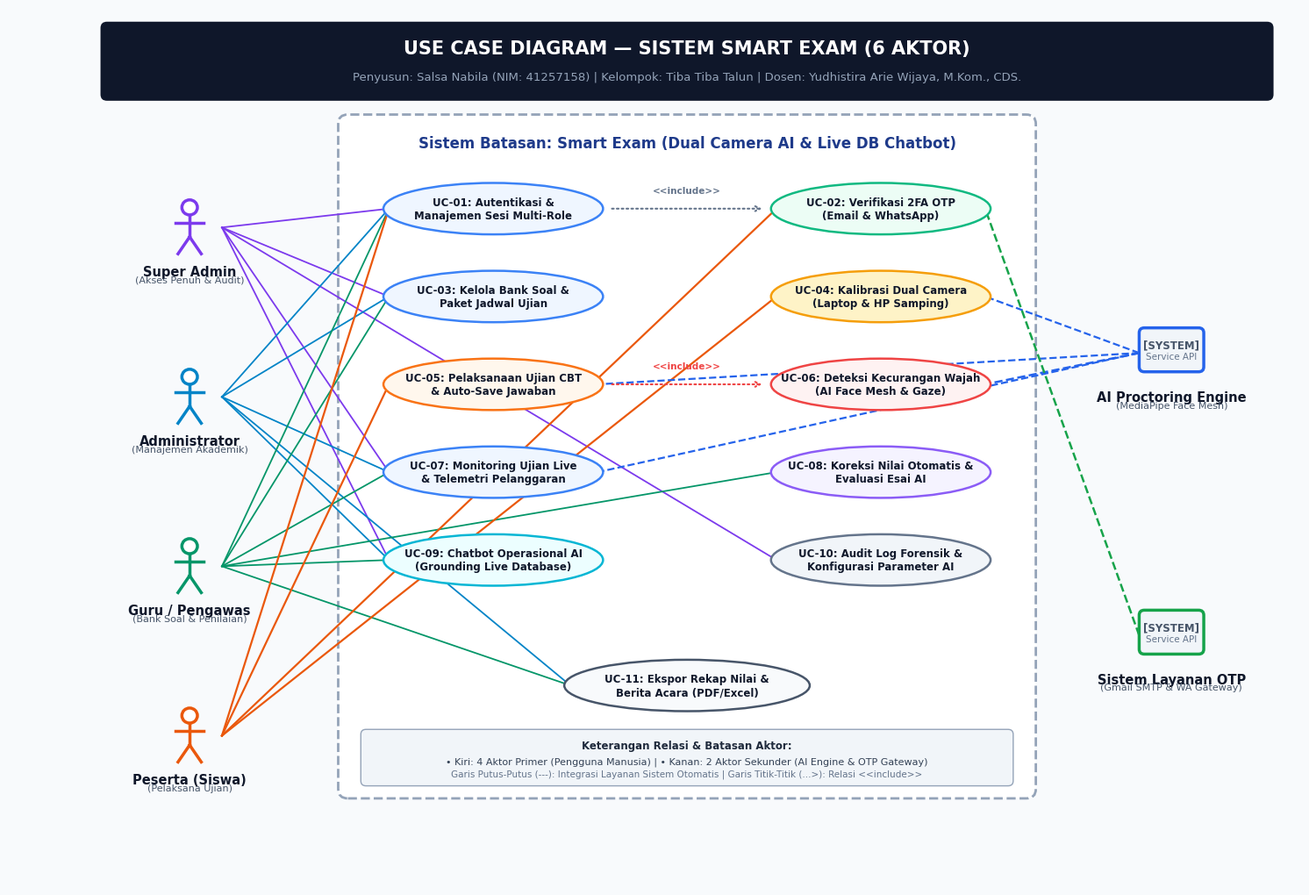
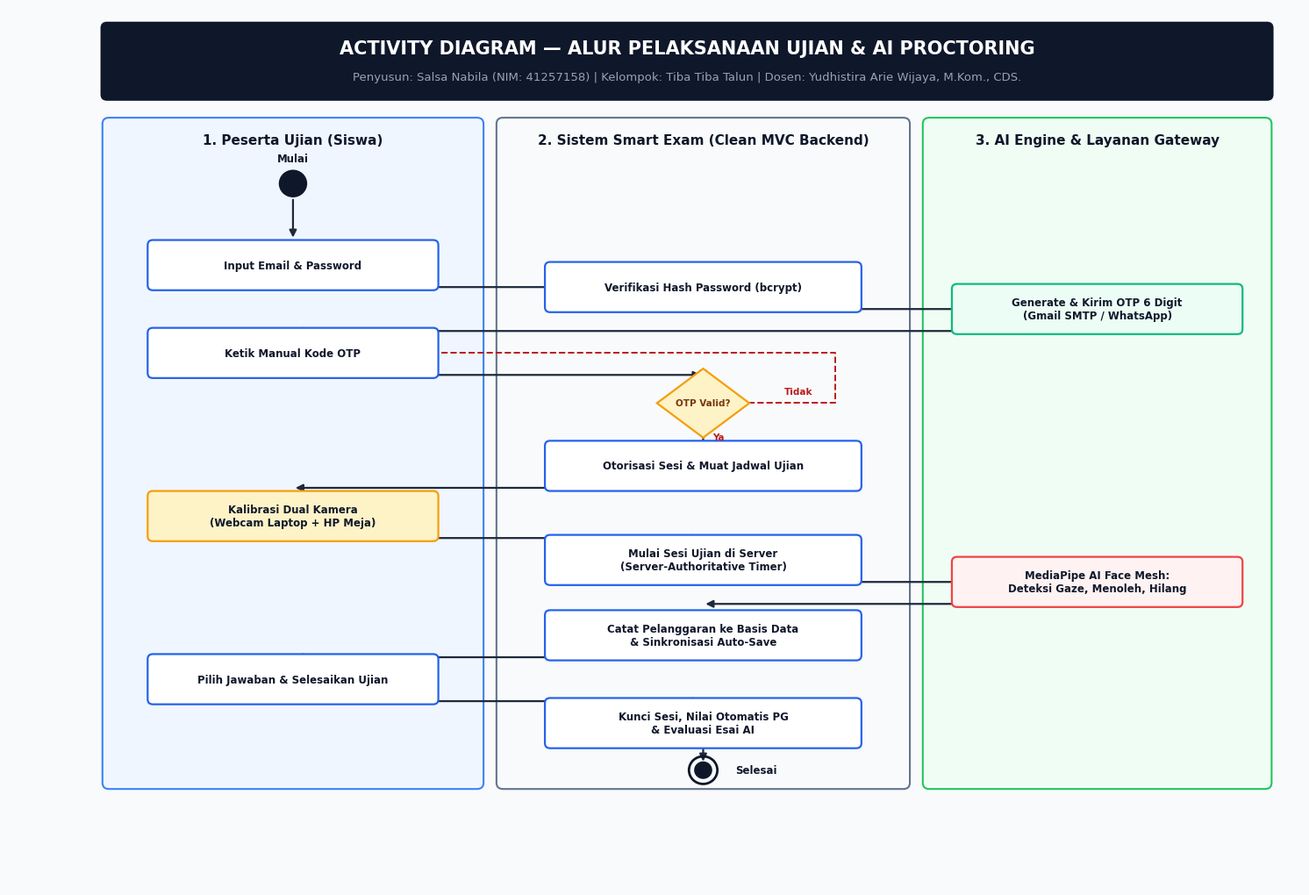
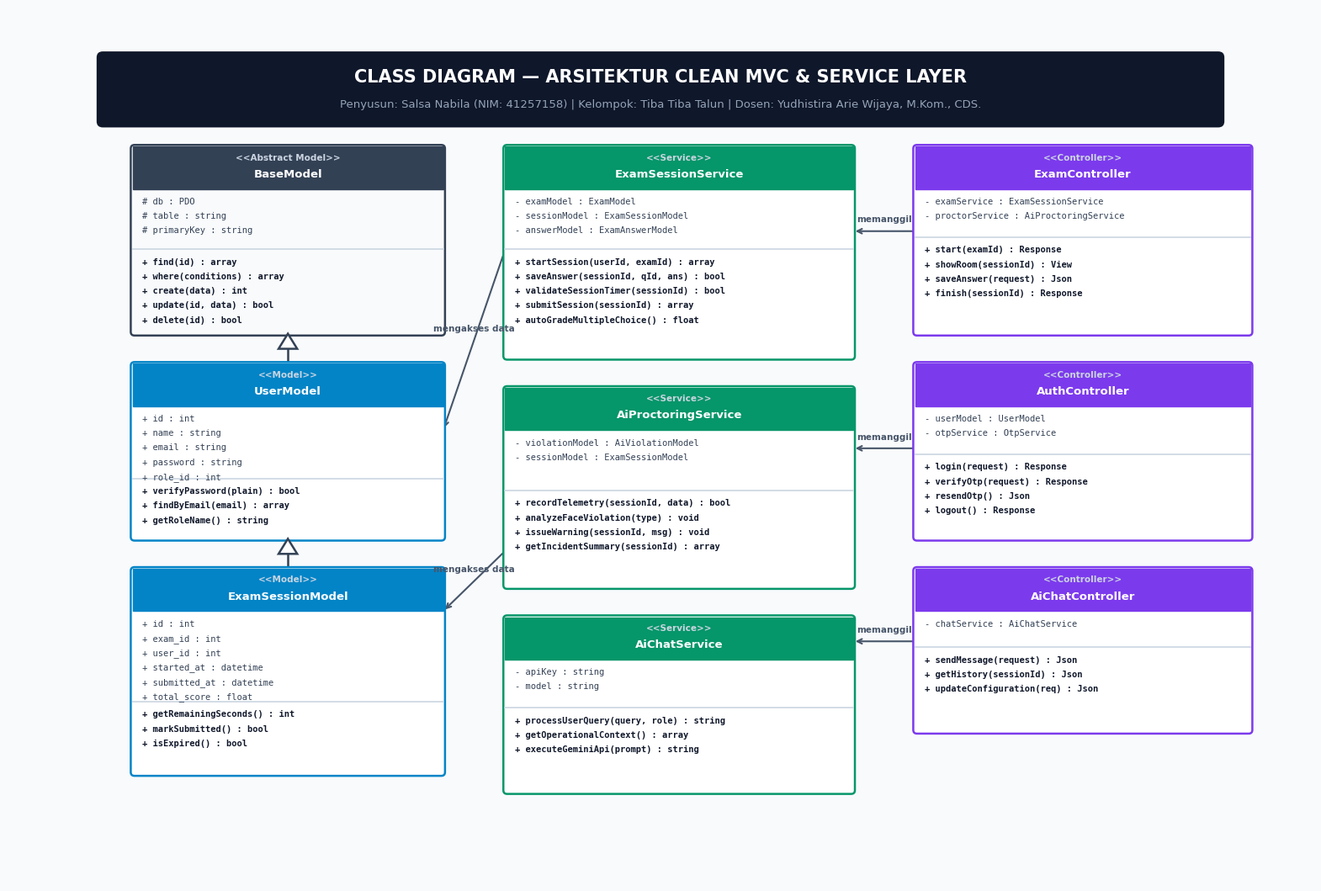
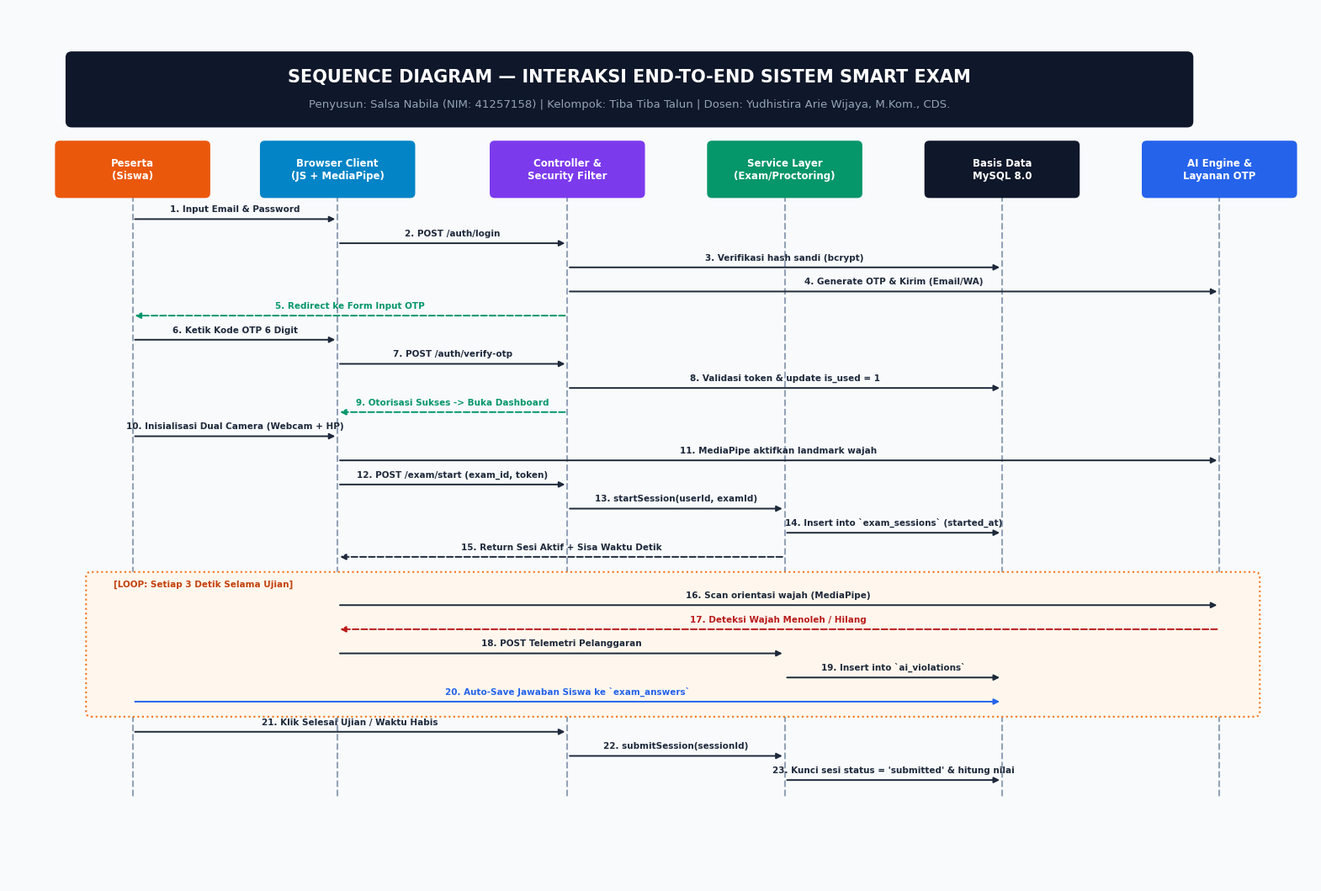

Reproduce these figures in Python, in order.
# -*- coding: utf-8 -*-
"""
Generator 4 Diagram UML Lengkap & Profesional untuk Proyek Smart Exam
Mata Kuliah: Rekayasa Perangkat Lunak (TIKB2503021) - STMIK IKMI Cirebon
Penyusun: Salsa Nabila (NIM: 41257158) | Kelompok: Tiba Tiba Talun
"""

import os
import matplotlib
matplotlib.use('Agg')
import matplotlib.pyplot as plt
import matplotlib.patches as patches
from matplotlib.patches import FancyBboxPatch, Ellipse, Circle, Rectangle, Polygon

os.environ['MPLCONFIGDIR'] = os.path.join(os.getcwd(), 'scratch')
DOCS_DIR = os.path.join('docs', 'diagrams')
PUBLIC_DIR = os.path.join('public', 'assets', 'diagrams')
os.makedirs(DOCS_DIR, exist_ok=True)
os.makedirs(PUBLIC_DIR, exist_ok=True)

plt.rcParams['font.sans-serif'] = ['Segoe UI', 'DejaVu Sans', 'Arial', 'sans-serif']
plt.rcParams['font.family'] = 'sans-serif'

def save_diagram(fig, filename):
    p1 = os.path.join(DOCS_DIR, filename)
    p2 = os.path.join(PUBLIC_DIR, filename)
    fig.savefig(p1, dpi=200, bbox_inches='tight')
    fig.savefig(p2, dpi=200, bbox_inches='tight')
    plt.close(fig)
    print(f"Diagram tersimpan: {p1} & {p2}")

def draw_header(ax, title, subtitle):
    header = FancyBboxPatch((0.5, 11.6), 18.0, 1.1,
                            boxstyle="round,pad=0.08,rounding_size=0.1",
                            facecolor='#0f172a', edgecolor='none', zorder=3)
    ax.add_patch(header)
    ax.text(9.5, 12.35, title, fontsize=15, fontweight='bold', color='white', ha='center', va='center', zorder=4)
    ax.text(9.5, 11.90, subtitle, fontsize=9.5, color='#94a3b8', ha='center', va='center', zorder=4)

# ==============================================================================
# 1. USE CASE DIAGRAM (6 AKTOR: 4 KIRI, 2 KANAN)
# ==============================================================================
def generate_use_case():
    fig, ax = plt.subplots(figsize=(19, 13), dpi=200)
    ax.set_xlim(-1, 19)
    ax.set_ylim(-1, 13)
    ax.axis('off')
    fig.patch.set_facecolor('#f8fafc')
    ax.set_facecolor('#f8fafc')

    draw_header(ax, "USE CASE DIAGRAM — SISTEM SMART EXAM (6 AKTOR)",
                "Penyusun: Salsa Nabila (NIM: 41257158) | Kelompok: Tiba Tiba Talun | Dosen: Yudhistira Arie Wijaya, M.Kom., CDS.")

    # Boundary Box Sistem
    boundary = FancyBboxPatch((4.2, 0.5), 10.6, 10.7,
                              boxstyle="round,pad=0.1,rounding_size=0.15",
                              facecolor='#ffffff', edgecolor='#94a3b8', linewidth=2.0, linestyle='--', zorder=2)
    ax.add_patch(boundary)
    ax.text(9.5, 10.85, "Sistem Batasan: Smart Exam (Dual Camera AI & Live DB Chatbot)", 
            fontsize=12, fontweight='bold', color='#1e3a8a', ha='center', va='center', zorder=3)

    # Fungsi gambar Aktor
    def draw_actor(x, y, name, desc, is_sys=False, color='#1e40af'):
        if not is_sys:
            # Stickman
            ax.add_patch(Circle((x, y + 0.32), 0.12, facecolor='white', edgecolor=color, linewidth=2.5, zorder=5))
            ax.plot([x, x], [y + 0.20, y - 0.15], color=color, linewidth=2.5, zorder=5)
            ax.plot([x - 0.22, x + 0.22], [y + 0.08, y + 0.08], color=color, linewidth=2.5, zorder=5)
            ax.plot([x, x - 0.18], [y - 0.15, y - 0.42], color=color, linewidth=2.5, zorder=5)
            ax.plot([x, x + 0.18], [y - 0.15, y - 0.42], color=color, linewidth=2.5, zorder=5)
        else:
            # System Box
            box = FancyBboxPatch((x - 0.45, y - 0.25), 0.90, 0.60,
                                 boxstyle="round,pad=0.05,rounding_size=0.08",
                                 facecolor='#f1f5f9', edgecolor=color, linewidth=2.5, zorder=5)
            ax.add_patch(box)
            ax.text(x, y + 0.08, "[SYSTEM]", fontsize=8.5, color='#475569', ha='center', weight='bold', zorder=6)
            ax.text(x, y - 0.10, "Service API", fontsize=7.5, color='#64748b', ha='center', zorder=6)

        ax.text(x, y - 0.60, name, fontsize=10.5, fontweight='bold', ha='center', va='top', color='#0f172a', zorder=6)
        if desc:
            ax.text(x, y - 0.76, desc, fontsize=8, color='#475569', ha='center', va='top', zorder=6)

    # 4 Aktor KIRI
    draw_actor(1.8, 9.5, "Super Admin", "(Akses Penuh & Audit)", color="#7c3aed")
    draw_actor(1.8, 6.8, "Administrator", "(Manajemen Akademik)", color="#0284c7")
    draw_actor(1.8, 4.1, "Guru / Pengawas", "(Bank Soal & Penilaian)", color="#059669")
    draw_actor(1.8, 1.4, "Peserta (Siswa)", "(Pelaksana Ujian)", color="#ea580c")

    # 2 Aktor KANAN
    draw_actor(17.0, 7.5, "AI Proctoring Engine", "(MediaPipe Face Mesh)", is_sys=True, color="#2563eb")
    draw_actor(17.0, 3.0, "Sistem Layanan OTP", "(Gmail SMTP & WA Gateway)", is_sys=True, color="#16a34a")

    # 10 Use Cases di Tengah
    use_cases = [
        {"id": "UC1", "x": 6.5, "y": 9.8, "w": 3.4, "h": 0.82, "text": "UC-01: Autentikasi &\nManajemen Sesi Multi-Role", "fill": "#eff6ff", "stroke": "#3b82f6"},
        {"id": "UC2", "x": 12.5, "y": 9.8, "w": 3.4, "h": 0.82, "text": "UC-02: Verifikasi 2FA OTP\n(Email & WhatsApp)", "fill": "#ecfdf5", "stroke": "#10b981"},
        {"id": "UC3", "x": 6.5, "y": 8.4, "w": 3.4, "h": 0.82, "text": "UC-03: Kelola Bank Soal &\nPaket Jadwal Ujian", "fill": "#eff6ff", "stroke": "#3b82f6"},
        {"id": "UC4", "x": 12.5, "y": 8.4, "w": 3.4, "h": 0.82, "text": "UC-04: Kalibrasi Dual Camera\n(Laptop & HP Samping)", "fill": "#fef3c7", "stroke": "#f59e0b"},
        {"id": "UC5", "x": 6.5, "y": 7.0, "w": 3.4, "h": 0.82, "text": "UC-05: Pelaksanaan Ujian CBT\n& Auto-Save Jawaban", "fill": "#fff7ed", "stroke": "#f97316"},
        {"id": "UC6", "x": 12.5, "y": 7.0, "w": 3.4, "h": 0.82, "text": "UC-06: Deteksi Kecurangan Wajah\n(AI Face Mesh & Gaze)", "fill": "#fef2f2", "stroke": "#ef4444"},
        {"id": "UC7", "x": 6.5, "y": 5.6, "w": 3.4, "h": 0.82, "text": "UC-07: Monitoring Ujian Live\n& Telemetri Pelanggaran", "fill": "#eff6ff", "stroke": "#3b82f6"},
        {"id": "UC8", "x": 12.5, "y": 5.6, "w": 3.4, "h": 0.82, "text": "UC-08: Koreksi Nilai Otomatis &\nEvaluasi Esai AI", "fill": "#f5f3ff", "stroke": "#8b5cf6"},
        {"id": "UC9", "x": 6.5, "y": 4.2, "w": 3.4, "h": 0.82, "text": "UC-09: Chatbot Operasional AI\n(Grounding Live Database)", "fill": "#ecfeff", "stroke": "#06b6d4"},
        {"id": "UC10", "x": 12.5, "y": 4.2, "w": 3.4, "h": 0.82, "text": "UC-10: Audit Log Forensik &\nKonfigurasi Parameter AI", "fill": "#f1f5f9", "stroke": "#64748b"},
        {"id": "UC11", "x": 9.5, "y": 2.2, "w": 3.8, "h": 0.82, "text": "UC-11: Ekspor Rekap Nilai &\nBerita Acara (PDF/Excel)", "fill": "#f8fafc", "stroke": "#475569"}
    ]

    uc_map = {}
    for uc in use_cases:
        el = Ellipse((uc["x"], uc["y"]), uc["w"], uc["h"], facecolor=uc["fill"], edgecolor=uc["stroke"], linewidth=1.8, zorder=4)
        ax.add_patch(el)
        ax.text(uc["x"], uc["y"], uc["text"], fontsize=8.5, fontweight='bold', ha='center', va='center', color='#0f172a', zorder=5)
        uc_map[uc["id"]] = (uc["x"], uc["y"], uc["w"], uc["h"])

    def link(x1, y1, uc_id, color='#94a3b8', style='-', width=1.3):
        x2, y2, w, h = uc_map[uc_id]
        dx = x2 - x1
        tx = x2 - (w/2) * 0.95 if dx > 0 else x2 + (w/2) * 0.95
        ax.plot([x1, tx], [y1, y2], color=color, linestyle=style, linewidth=width, zorder=3)

    # Koneksi Kiri
    link(2.3, 9.5, "UC1", "#7c3aed"); link(2.3, 9.5, "UC3", "#7c3aed"); link(2.3, 9.5, "UC7", "#7c3aed"); link(2.3, 9.5, "UC9", "#7c3aed"); link(2.3, 9.5, "UC10", "#7c3aed")
    link(2.3, 6.8, "UC1", "#0284c7"); link(2.3, 6.8, "UC3", "#0284c7"); link(2.3, 6.8, "UC7", "#0284c7"); link(2.3, 6.8, "UC9", "#0284c7"); link(2.3, 6.8, "UC11", "#0284c7")
    link(2.3, 4.1, "UC1", "#059669"); link(2.3, 4.1, "UC3", "#059669"); link(2.3, 4.1, "UC7", "#059669"); link(2.3, 4.1, "UC8", "#059669"); link(2.3, 4.1, "UC9", "#059669"); link(2.3, 4.1, "UC11", "#059669")
    link(2.3, 1.4, "UC1", "#ea580c", width=1.6); link(2.3, 1.4, "UC2", "#ea580c", width=1.6); link(2.3, 1.4, "UC4", "#ea580c", width=1.6); link(2.3, 1.4, "UC5", "#ea580c", width=1.6)

    # Koneksi Kanan (Sistem Sekunder)
    link(16.5, 7.5, "UC4", "#2563eb", "--", 1.6); link(16.5, 7.5, "UC5", "#2563eb", "--", 1.6); link(16.5, 7.5, "UC6", "#2563eb", "--", 1.8); link(16.5, 7.5, "UC7", "#2563eb", "--", 1.6)
    link(16.5, 3.0, "UC2", "#16a34a", "--", 1.8)

    # Include relations
    ax.annotate("", xy=(10.7, 9.8), xytext=(8.3, 9.8), arrowprops=dict(arrowstyle="->", color="#64748b", linestyle=":", lw=1.5), zorder=6)
    ax.text(9.5, 10.05, "<<include>>", fontsize=7.5, color="#64748b", ha="center", weight="bold", zorder=7)

    ax.annotate("", xy=(10.7, 7.0), xytext=(8.3, 7.0), arrowprops=dict(arrowstyle="->", color="#ef4444", linestyle=":", lw=1.5), zorder=6)
    ax.text(9.5, 7.25, "<<include>>", fontsize=7.5, color="#ef4444", ha="center", weight="bold", zorder=7)

    # Legend
    leg = FancyBboxPatch((4.5, 0.65), 10.0, 0.8, boxstyle="round,pad=0.05,rounding_size=0.08", facecolor='#f1f5f9', edgecolor='#94a3b8', linewidth=1.0, zorder=4)
    ax.add_patch(leg)
    ax.text(9.5, 1.20, "Keterangan Relasi & Batasan Aktor:", fontsize=8.5, fontweight='bold', ha='center', color='#1e293b', zorder=5)
    ax.text(9.5, 0.95, "• Kiri: 4 Aktor Primer (Pengguna Manusia) | • Kanan: 2 Aktor Sekunder (AI Engine & OTP Gateway)", fontsize=8, ha='center', color='#334155', zorder=5)
    ax.text(9.5, 0.75, "Garis Putus-Putus (---): Integrasi Layanan Sistem Otomatis | Garis Titik-Titik (...>): Relasi <<include>>", fontsize=7.5, ha='center', color='#64748b', zorder=5)

    save_diagram(fig, '01_use_case_diagram.png')

# ==============================================================================
# 2. ACTIVITY DIAGRAM (ALUR WORKFLOW UJIAN & AI PROCTORING)
# ==============================================================================
def generate_activity():
    fig, ax = plt.subplots(figsize=(19, 13), dpi=200)
    ax.set_xlim(-1, 19)
    ax.set_ylim(-1, 13)
    ax.axis('off')
    fig.patch.set_facecolor('#f8fafc')
    ax.set_facecolor('#f8fafc')

    draw_header(ax, "ACTIVITY DIAGRAM — ALUR PELAKSANAAN UJIAN & AI PROCTORING",
                "Penyusun: Salsa Nabila (NIM: 41257158) | Kelompok: Tiba Tiba Talun | Dosen: Yudhistira Arie Wijaya, M.Kom., CDS.")

    # Swimlanes (3 Kolom: Peserta Didik, Sistem Smart Exam Backend, AI Proctoring & Notification Engine)
    lanes = [
        {"x": 0.5, "w": 5.8, "title": "1. Peserta Ujian (Siswa)", "color": "#eff6ff", "border": "#3b82f6"},
        {"x": 6.6, "w": 6.3, "title": "2. Sistem Smart Exam (Clean MVC Backend)", "color": "#f8fafc", "border": "#64748b"},
        {"x": 13.2, "w": 5.3, "title": "3. AI Engine & Layanan Gateway", "color": "#f0fdf4", "border": "#22c55e"}
    ]
    for lane in lanes:
        box = FancyBboxPatch((lane["x"], 0.6), lane["w"], 10.6,
                             boxstyle="round,pad=0.05,rounding_size=0.1",
                             facecolor=lane["color"], edgecolor=lane["border"], linewidth=1.5, zorder=2)
        ax.add_patch(box)
        ax.text(lane["x"] + lane["w"]/2, 10.9, lane["title"], fontsize=11, fontweight='bold', ha='center', va='center', color='#0f172a', zorder=3)

    # Simbol Helper
    def draw_action(x, y, w, h, text, fill="#ffffff", border="#2563eb"):
        box = FancyBboxPatch((x - w/2, y - h/2), w, h, boxstyle="round,pad=0.05,rounding_size=0.08",
                             facecolor=fill, edgecolor=border, linewidth=1.6, zorder=5)
        ax.add_patch(box)
        ax.text(x, y, text, fontsize=8.5, ha='center', va='center', color='#0f172a', weight='bold', zorder=6)

    def draw_decision(x, y, text):
        d = 0.55
        diamond = Polygon([[x, y + d], [x + d*1.3, y], [x, y - d], [x - d*1.3, y]],
                          facecolor='#fef3c7', edgecolor='#f59e0b', linewidth=1.6, zorder=5)
        ax.add_patch(diamond)
        ax.text(x, y, text, fontsize=7.5, ha='center', va='center', color='#78350f', weight='bold', zorder=6)

    def draw_arrow(x1, y1, x2, y2, label=""):
        ax.annotate("", xy=(x2, y2), xytext=(x1, y1),
                    arrowprops=dict(arrowstyle="-|>", color="#1e293b", lw=1.6, mutation_scale=12), zorder=4)
        if label:
            mx, my = (x1 + x2)/2, (y1 + y2)/2
            ax.text(mx + 0.15, my + 0.1, label, fontsize=7.5, color='#b91c1c', weight='bold', zorder=7)

    # Node Mulai
    ax.add_patch(Circle((3.4, 10.2), 0.22, facecolor='#0f172a', edgecolor='none', zorder=6))
    ax.text(3.4, 10.55, "Mulai", fontsize=8.5, ha='center', weight='bold', color='#0f172a')

    # Alur 1: Login
    draw_arrow(3.4, 9.98, 3.4, 9.3)
    draw_action(3.4, 8.9, 4.4, 0.7, "Input Email & Password")

    draw_arrow(3.4, 8.55, 9.75, 8.55)
    draw_action(9.75, 8.55, 4.8, 0.7, "Verifikasi Hash Password (bcrypt)")

    draw_arrow(9.75, 8.2, 15.85, 8.2)
    draw_action(15.85, 8.2, 4.4, 0.7, "Generate & Kirim OTP 6 Digit\n(Gmail SMTP / WhatsApp)", fill="#ecfdf5", border="#10b981")

    draw_arrow(15.85, 7.85, 3.4, 7.85)
    draw_action(3.4, 7.5, 4.4, 0.7, "Ketik Manual Kode OTP")

    draw_arrow(3.4, 7.15, 9.75, 7.15)
    draw_decision(9.75, 6.7, "OTP Valid?")
    draw_arrow(9.75, 7.15, 9.75, 7.05)

    # Cabang OTP Tidak Valid
    ax.plot([10.45, 11.8, 11.8, 5.6], [6.7, 6.7, 7.5, 7.5], color="#b91c1c", linestyle="--", lw=1.4, zorder=4)
    ax.text(11.0, 6.85, "Tidak", fontsize=7.5, color="#b91c1c", weight="bold")

    # Cabang OTP Valid -> Kalibrasi Kamera
    draw_arrow(9.75, 6.35, 9.75, 5.7, "Ya")
    draw_action(9.75, 5.7, 4.8, 0.7, "Otorisasi Sesi & Muat Jadwal Ujian")

    draw_arrow(9.75, 5.35, 3.4, 5.35)
    draw_action(3.4, 4.9, 4.4, 0.7, "Kalibrasi Dual Kamera\n(Webcam Laptop + HP Meja)", fill="#fef3c7", border="#f59e0b")

    draw_arrow(3.4, 4.55, 9.75, 4.55)
    draw_action(9.75, 4.2, 4.8, 0.7, "Mulai Sesi Ujian di Server\n(Server-Authoritative Timer)")

    # Loop Ujian & Pengawasan AI
    draw_arrow(9.75, 3.85, 15.85, 3.85)
    draw_action(15.85, 3.85, 4.4, 0.7, "MediaPipe AI Face Mesh:\nDeteksi Gaze, Menoleh, Hilang", fill="#fef2f2", border="#ef4444")

    draw_arrow(15.85, 3.5, 9.75, 3.5)
    draw_action(9.75, 3.0, 4.8, 0.7, "Catat Pelanggaran ke Basis Data\n& Sinkronisasi Auto-Save")

    draw_arrow(9.75, 2.65, 3.4, 2.65)
    draw_action(3.4, 2.3, 4.4, 0.7, "Pilih Jawaban & Selesaikan Ujian")

    draw_arrow(3.4, 1.95, 9.75, 1.95)
    draw_action(9.75, 1.6, 4.8, 0.7, "Kunci Sesi, Nilai Otomatis PG\n& Evaluasi Esai AI")

    # Node Selesai (Bullseye)
    draw_arrow(9.75, 1.25, 9.75, 0.95)
    ax.add_patch(Circle((9.75, 0.85), 0.22, facecolor='none', edgecolor='#0f172a', linewidth=2.0, zorder=6))
    ax.add_patch(Circle((9.75, 0.85), 0.14, facecolor='#0f172a', edgecolor='none', zorder=7))
    ax.text(10.25, 0.85, "Selesai", fontsize=8.5, va='center', weight='bold', color='#0f172a')

    save_diagram(fig, '02_activity_diagram.png')

# ==============================================================================
# 3. CLASS DIAGRAM (ARSITEKTUR MVC & SERVICE LAYER)
# ==============================================================================
def generate_class_diagram():
    fig, ax = plt.subplots(figsize=(20, 13.5), dpi=200)
    ax.set_xlim(-1, 20)
    ax.set_ylim(-1, 13.5)
    ax.axis('off')
    fig.patch.set_facecolor('#f8fafc')
    ax.set_facecolor('#f8fafc')

    draw_header(ax, "CLASS DIAGRAM — ARSITEKTUR CLEAN MVC & SERVICE LAYER",
                "Penyusun: Salsa Nabila (NIM: 41257158) | Kelompok: Tiba Tiba Talun | Dosen: Yudhistira Arie Wijaya, M.Kom., CDS.")

    def draw_uml_class(x, y, w, h_head, h_attr, h_meth, title, stereotype, attrs, meths, color="#1e3a8a", fill="#ffffff"):
        total_h = h_head + h_attr + h_meth
        # Outer box
        box = FancyBboxPatch((x, y - total_h), w, total_h, boxstyle="round,pad=0.03,rounding_size=0.06",
                             facecolor=fill, edgecolor=color, linewidth=1.8, zorder=4)
        ax.add_patch(box)
        # Header banner
        header = Rectangle((x, y - h_head), w, h_head, facecolor=color, edgecolor=color, zorder=5)
        ax.add_patch(header)
        ax.text(x + w/2, y - 0.22, stereotype, fontsize=7.5, color='#cbd5e1', ha='center', weight='bold', zorder=6)
        ax.text(x + w/2, y - 0.50, title, fontsize=9.5, color='white', ha='center', weight='bold', zorder=6)

        # Garis pemisah atribut & method
        ax.plot([x, x + w], [y - h_head - h_attr, y - h_head - h_attr], color='#cbd5e1', lw=1.2, zorder=5)

        # Teks Atribut
        ay = y - h_head - 0.25
        for a in attrs:
            ax.text(x + 0.15, ay, a, fontsize=7.5, color='#334155', fontfamily='monospace', zorder=6)
            ay -= 0.24

        # Teks Method
        my = y - h_head - h_attr - 0.25
        for m in meths:
            ax.text(x + 0.15, my, m, fontsize=7.5, color='#0f172a', fontfamily='monospace', weight='bold', zorder=6)
            my -= 0.24

    # 1. BaseModel (Superclass Model)
    draw_uml_class(1.0, 11.2, 5.0, 0.7, 1.0, 1.4, "BaseModel", "<<Abstract Model>>",
                   ["# db : PDO", "# table : string", "# primaryKey : string"],
                   ["+ find(id) : array", "+ where(conditions) : array", "+ create(data) : int", "+ update(id, data) : bool", "+ delete(id) : bool"],
                   color="#334155", fill="#f8fafc")

    # 2. UserModel (Turunan BaseModel)
    draw_uml_class(1.0, 7.6, 5.0, 0.7, 1.2, 1.0, "UserModel", "<<Model>>",
                   ["+ id : int", "+ name : string", "+ email : string", "+ password : string", "+ role_id : int"],
                   ["+ verifyPassword(plain) : bool", "+ findByEmail(email) : array", "+ getRoleName() : string"],
                   color="#0284c7")

    # 3. ExamModel & ExamSessionModel
    draw_uml_class(1.0, 4.2, 5.0, 0.7, 1.5, 1.2, "ExamSessionModel", "<<Model>>",
                   ["+ id : int", "+ exam_id : int", "+ user_id : int", "+ started_at : datetime", "+ submitted_at : datetime", "+ total_score : float"],
                   ["+ getRemainingSeconds() : int", "+ markSubmitted() : bool", "+ isExpired() : bool"],
                   color="#0284c7")

    # 4. Service Layer (Tengah)
    draw_uml_class(7.0, 11.2, 5.6, 0.7, 1.0, 1.8, "ExamSessionService", "<<Service>>",
                   ["- examModel : ExamModel", "- sessionModel : ExamSessionModel", "- answerModel : ExamAnswerModel"],
                   ["+ startSession(userId, examId) : array", "+ saveAnswer(sessionId, qId, ans) : bool",
                    "+ validateSessionTimer(sessionId) : bool", "+ submitSession(sessionId) : array", "+ autoGradeMultipleChoice() : float"],
                   color="#059669")

    draw_uml_class(7.0, 7.2, 5.6, 0.7, 1.0, 1.6, "AiProctoringService", "<<Service>>",
                   ["- violationModel : AiViolationModel", "- sessionModel : ExamSessionModel"],
                   ["+ recordTelemetry(sessionId, data) : bool", "+ analyzeFaceViolation(type) : void",
                    "+ issueWarning(sessionId, msg) : void", "+ getIncidentSummary(sessionId) : array"],
                   color="#059669")

    draw_uml_class(7.0, 3.4, 5.6, 0.7, 0.8, 1.4, "AiChatService", "<<Service>>",
                   ["- apiKey : string", "- model : string"],
                   ["+ processUserQuery(query, role) : string", "+ getOperationalContext() : array", "+ executeGeminiApi(prompt) : string"],
                   color="#059669")

    # 5. Controllers (Kanan)
    draw_uml_class(13.6, 11.2, 5.4, 0.7, 0.8, 1.6, "ExamController", "<<Controller>>",
                   ["- examService : ExamSessionService", "- proctorService : AiProctoringService"],
                   ["+ start(examId) : Response", "+ showRoom(sessionId) : View", "+ saveAnswer(request) : Json", "+ finish(sessionId) : Response"],
                   color="#7c3aed")

    draw_uml_class(13.6, 7.6, 5.4, 0.7, 0.8, 1.4, "AuthController", "<<Controller>>",
                   ["- userModel : UserModel", "- otpService : OtpService"],
                   ["+ login(request) : Response", "+ verifyOtp(request) : Response", "+ resendOtp() : Json", "+ logout() : Response"],
                   color="#7c3aed")

    draw_uml_class(13.6, 4.2, 5.4, 0.7, 0.6, 1.4, "AiChatController", "<<Controller>>",
                   ["- chatService : AiChatService"],
                   ["+ sendMessage(request) : Json", "+ getHistory(sessionId) : Json", "+ updateConfiguration(req) : Json"],
                   color="#7c3aed")

    # Relasi Generalization: UserModel & ExamSessionModel inherits BaseModel
    def draw_inheritance(x1, y1, x2, y2):
        ax.plot([x1, x1, x2, x2], [y1, (y1+y2)/2, (y1+y2)/2, y2], color="#334155", lw=1.8, zorder=3)
        # Panah segitiga tertutup kosong (UML Generalization)
        triangle = Polygon([[x2, y2], [x2 - 0.15, y2 - 0.25], [x2 + 0.15, y2 - 0.25]],
                           facecolor='white', edgecolor='#334155', linewidth=1.8, zorder=5)
        ax.add_patch(triangle)

    draw_inheritance(3.5, 7.6, 3.5, 8.1)
    draw_inheritance(3.5, 4.2, 3.5, 4.7)

    # Relasi Association (Controller -> Service -> Model)
    def draw_assoc(x1, y1, x2, y2, label=""):
        ax.annotate("", xy=(x2, y2), xytext=(x1, y1),
                    arrowprops=dict(arrowstyle="->", color="#475569", lw=1.5), zorder=3)
        if label:
            ax.text((x1+x2)/2, (y1+y2)/2 + 0.15, label, fontsize=7.5, color='#475569', ha='center', weight='bold', zorder=6)

    draw_assoc(13.6, 9.8, 12.6, 9.8, "memanggil")
    draw_assoc(13.6, 6.2, 12.6, 6.2, "memanggil")
    draw_assoc(13.6, 3.0, 12.6, 3.0, "memanggil")

    draw_assoc(7.0, 9.5, 6.0, 6.5, "mengakses data")
    draw_assoc(7.0, 4.5, 6.0, 3.5, "mengakses data")

    save_diagram(fig, '03_class_diagram.png')

# ==============================================================================
# 4. SEQUENCE DIAGRAM (INTERAKSI LENGKAP END-TO-END)
# ==============================================================================
def generate_sequence_diagram():
    fig, ax = plt.subplots(figsize=(20, 13.5), dpi=200)
    ax.set_xlim(-0.5, 20.5)
    ax.set_ylim(-1, 13.5)
    ax.axis('off')
    fig.patch.set_facecolor('#f8fafc')
    ax.set_facecolor('#f8fafc')

    draw_header(ax, "SEQUENCE DIAGRAM — INTERAKSI END-TO-END SISTEM SMART EXAM",
                "Penyusun: Salsa Nabila (NIM: 41257158) | Kelompok: Tiba Tiba Talun | Dosen: Yudhistira Arie Wijaya, M.Kom., CDS.")

    # 6 Lifeline Komponen
    lifelines = [
        {"x": 1.5, "name": "Peserta\n(Siswa)", "color": "#ea580c"},
        {"x": 4.8, "name": "Browser Client\n(JS + MediaPipe)", "color": "#0284c7"},
        {"x": 8.5, "name": "Controller &\nSecurity Filter", "color": "#7c3aed"},
        {"x": 12.0, "name": "Service Layer\n(Exam/Proctoring)", "color": "#059669"},
        {"x": 15.5, "name": "Basis Data\nMySQL 8.0", "color": "#0f172a"},
        {"x": 19.0, "name": "AI Engine &\nLayanan OTP", "color": "#2563eb"}
    ]

    for line in lifelines:
        x = line["x"]
        # Header Box Lifeline
        box = FancyBboxPatch((x - 1.2, 10.4), 2.4, 0.85,
                             boxstyle="round,pad=0.05,rounding_size=0.08",
                             facecolor=line["color"], edgecolor='none', zorder=4)
        ax.add_patch(box)
        ax.text(x, 10.82, line["name"], fontsize=8.5, color='white', weight='bold', ha='center', va='center', zorder=5)
        # Garis Vertikal Lifeline
        ax.plot([x, x], [10.4, 0.4], color='#94a3b8', linestyle='--', linewidth=1.5, zorder=2)

    # Helper Message
    def seq_msg(y, x1, x2, num, text, dashed=False, color="#1e293b"):
        linestyle = "--" if dashed else "-"
        ax.annotate("", xy=(x2, y), xytext=(x1, y),
                    arrowprops=dict(arrowstyle="-|>", linestyle=linestyle, color=color, lw=1.4, mutation_scale=10), zorder=4)
        mx = (x1 + x2) / 2
        ax.text(mx, y + 0.12, f"{num}. {text}", fontsize=7.5, color=color, weight='bold', ha='center', zorder=5)

    # 1. Login & Auth
    seq_msg(10.0, 1.5, 4.8, 1, "Input Email & Password")
    seq_msg(9.6, 4.8, 8.5, 2, "POST /auth/login")
    seq_msg(9.2, 8.5, 15.5, 3, "Verifikasi hash sandi (bcrypt)")
    seq_msg(8.8, 8.5, 19.0, 4, "Generate OTP & Kirim (Email/WA)")
    seq_msg(8.4, 8.5, 1.5, 5, "Redirect ke Form Input OTP", dashed=True, color="#059669")

    # 2. Input OTP
    seq_msg(8.0, 1.5, 4.8, 6, "Ketik Kode OTP 6 Digit")
    seq_msg(7.6, 4.8, 8.5, 7, "POST /auth/verify-otp")
    seq_msg(7.2, 8.5, 15.5, 8, "Validasi token & update is_used = 1")
    seq_msg(6.8, 8.5, 4.8, 9, "Otorisasi Sukses -> Buka Dashboard", dashed=True, color="#059669")

    # 3. Kalibrasi Kamera & Mulai Ujian
    seq_msg(6.4, 1.5, 4.8, 10, "Inisialisasi Dual Camera (Webcam + HP)")
    seq_msg(6.0, 4.8, 19.0, 11, "MediaPipe aktifkan landmark wajah")
    seq_msg(5.6, 4.8, 8.5, 12, "POST /exam/start (exam_id, token)")
    seq_msg(5.2, 8.5, 12.0, 13, "startSession(userId, examId)")
    seq_msg(4.8, 12.0, 15.5, 14, "Insert into `exam_sessions` (started_at)")
    seq_msg(4.4, 12.0, 4.8, 15, "Return Sesi Aktif + Sisa Waktu Detik", dashed=True)

    # Frame Loop: Proctoring & Auto-Save
    loop_box = FancyBboxPatch((0.8, 1.8), 18.8, 2.3, boxstyle="round,pad=0.05,rounding_size=0.08",
                              facecolor='#fff7ed', edgecolor='#f97316', linestyle=':', linewidth=1.5, zorder=2)
    ax.add_patch(loop_box)
    ax.text(1.2, 3.9, "[LOOP: Setiap 3 Detik Selama Ujian]", fontsize=7.5, color='#c2410c', weight='bold', zorder=5)

    seq_msg(3.6, 4.8, 19.0, 16, "Scan orientasi wajah (MediaPipe)")
    seq_msg(3.2, 19.0, 4.8, 17, "Deteksi Wajah Menoleh / Hilang", dashed=True, color="#b91c1c")
    seq_msg(2.8, 4.8, 12.0, 18, "POST Telemetri Pelanggaran")
    seq_msg(2.4, 12.0, 15.5, 19, "Insert into `ai_violations`")
    seq_msg(2.0, 1.5, 15.5, 20, "Auto-Save Jawaban Siswa ke `exam_answers`", color="#2563eb")

    # 4. Selesai Ujian
    seq_msg(1.5, 1.5, 8.5, 21, "Klik Selesai Ujian / Waktu Habis")
    seq_msg(1.1, 8.5, 12.0, 22, "submitSession(sessionId)")
    seq_msg(0.7, 12.0, 15.5, 23, "Kunci sesi status = 'submitted' & hitung nilai")

    save_diagram(fig, '04_sequence_diagram.png')

if __name__ == '__main__':
    print("Mulai membuat 4 Diagram UML dalam format PNG...")
    generate_use_case()
    generate_activity()
    generate_class_diagram()
    generate_sequence_diagram()
    print("Semua 4 Diagram UML berhasil di-generate!")
